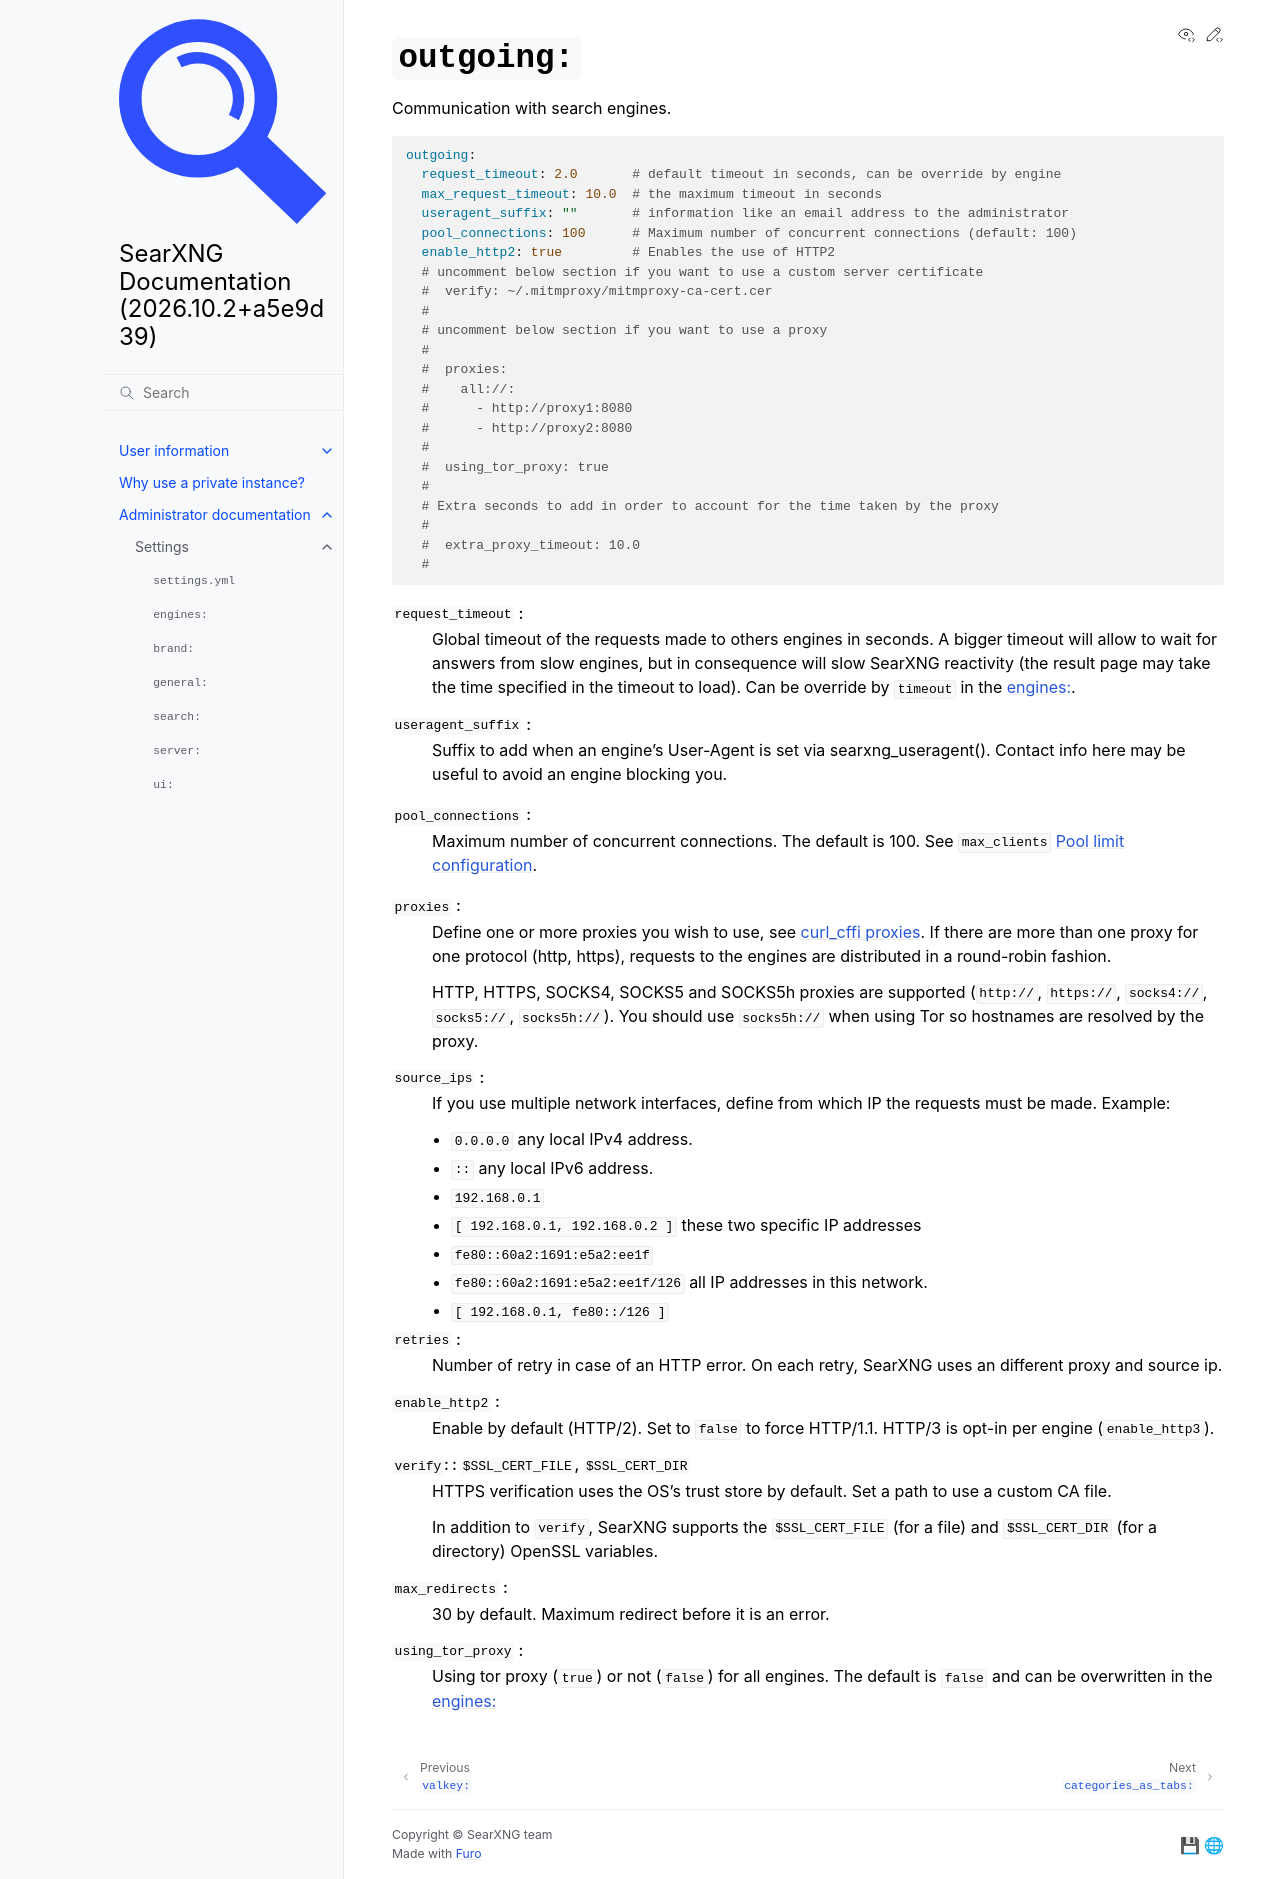

repository: Quad4-Software/void-search · page: admin/settings/settings_outgoing.html · generator: sphinx

.. _settings outgoing:

=============
``outgoing:``
=============

Communication with search engines.

.. code:: yaml

   outgoing:
     request_timeout: 2.0       # default timeout in seconds, can be override by engine
     max_request_timeout: 10.0  # the maximum timeout in seconds
     useragent_suffix: ""       # information like an email address to the administrator
     pool_connections: 100      # Maximum number of concurrent connections (default: 100)
     enable_http2: true         # Enables the use of HTTP2
     # uncomment below section if you want to use a custom server certificate
     #  verify: ~/.mitmproxy/mitmproxy-ca-cert.cer
     #
     # uncomment below section if you want to use a proxy
     #
     #  proxies:
     #    all://:
     #      - http://proxy1:8080
     #      - http://proxy2:8080
     #
     #  using_tor_proxy: true
     #
     # Extra seconds to add in order to account for the time taken by the proxy
     #
     #  extra_proxy_timeout: 10.0
     #

``request_timeout`` :
  Global timeout of the requests made to others engines in seconds.  A bigger
  timeout will allow to wait for answers from slow engines, but in consequence
  will slow SearXNG reactivity (the result page may take the time specified in the
  timeout to load).  Can be override by ``timeout`` in the :ref:`settings engines`.

``useragent_suffix`` :
  Suffix to add when an engine's User-Agent is set via searxng_useragent().
  Contact info here may be useful to avoid an engine blocking you.

.. _Pool limit configuration: https://curl-cffi.readthedocs.io/en/latest/api.html#sessions

``pool_connections`` :
  Maximum number of concurrent connections.  The default is 100.
  See ``max_clients`` `Pool limit configuration`_.

.. _curl_cffi proxies: https://curl-cffi.readthedocs.io/en/latest/quick_start.html

``proxies`` :
  Define one or more proxies you wish to use, see `curl_cffi proxies`_.
  If there are more than one proxy for one protocol (http, https),
  requests to the engines are distributed in a round-robin fashion.

  HTTP, HTTPS, SOCKS4, SOCKS5 and SOCKS5h proxies are supported
  (``http://``, ``https://``, ``socks4://``, ``socks5://``, ``socks5h://``). You should
  use ``socks5h://`` when using Tor so hostnames are resolved by the proxy.

``source_ips`` :
  If you use multiple network interfaces, define from which IP the requests must
  be made. Example:

  * ``0.0.0.0`` any local IPv4 address.
  * ``::`` any local IPv6 address.
  * ``192.168.0.1``
  * ``[ 192.168.0.1, 192.168.0.2 ]`` these two specific IP addresses
  * ``fe80::60a2:1691:e5a2:ee1f``
  * ``fe80::60a2:1691:e5a2:ee1f/126`` all IP addresses in this network.
  * ``[ 192.168.0.1, fe80::/126 ]``

``retries`` :
  Number of retry in case of an HTTP error.  On each retry, SearXNG uses an
  different proxy and source ip.

``enable_http2`` :
  Enable by default (HTTP/2).  Set to ``false`` to force HTTP/1.1.
  HTTP/3 is opt-in per engine (``enable_http3``).

``verify``: : ``$SSL_CERT_FILE``, ``$SSL_CERT_DIR``
  HTTPS verification uses the OS's trust store by default.
  Set a path to use a custom CA file.

  In addition to ``verify``, SearXNG supports the ``$SSL_CERT_FILE`` (for a file) and
  ``$SSL_CERT_DIR`` (for a directory) OpenSSL variables.

``max_redirects`` :
  30 by default. Maximum redirect before it is an error.

``using_tor_proxy`` :
  Using tor proxy (``true``) or not (``false``) for all engines.  The default is
  ``false`` and can be overwritten in the :ref:`settings engines`
